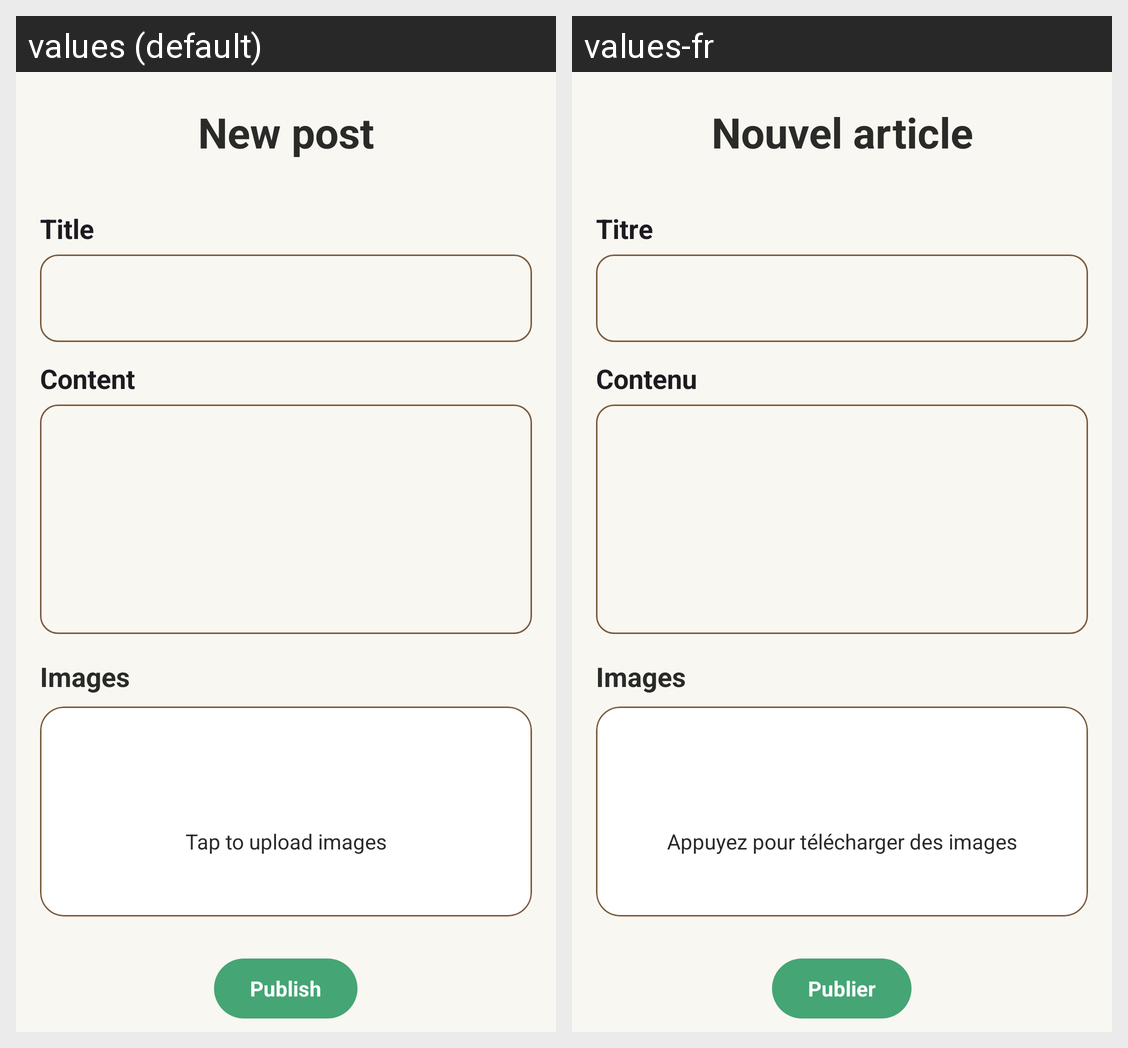

This grid shows one Android layout under two languages. Give, for every string resource on the screen, its name, the default text and each shown locale's text.
Android screen res/layout/fragment_post_new.xml rendered under 2 locales, left to right: values (default), values-fr. Device: Nexus 5 (rendered at 1080×1920; each locale shown at half size, 540×960, under a caption strip naming it); theme Theme.UpAgain.
Strings drawn on this screen, with the default value and each locale's value (text and hints the layout hard-codes, and strings that could not be matched under every locale, appear in the picture but are not listed):

post_new
  values: New post
  values-fr: Nouvel article

post_title
  values: Title
  values-fr: Titre

post_content
  values: Content
  values-fr: Contenu

images
  values: Images
  values-fr: Images

image_upload_hint
  values: Tap to upload images
  values-fr: Appuyez pour télécharger des images

publish
  values: Publish
  values-fr: Publier
